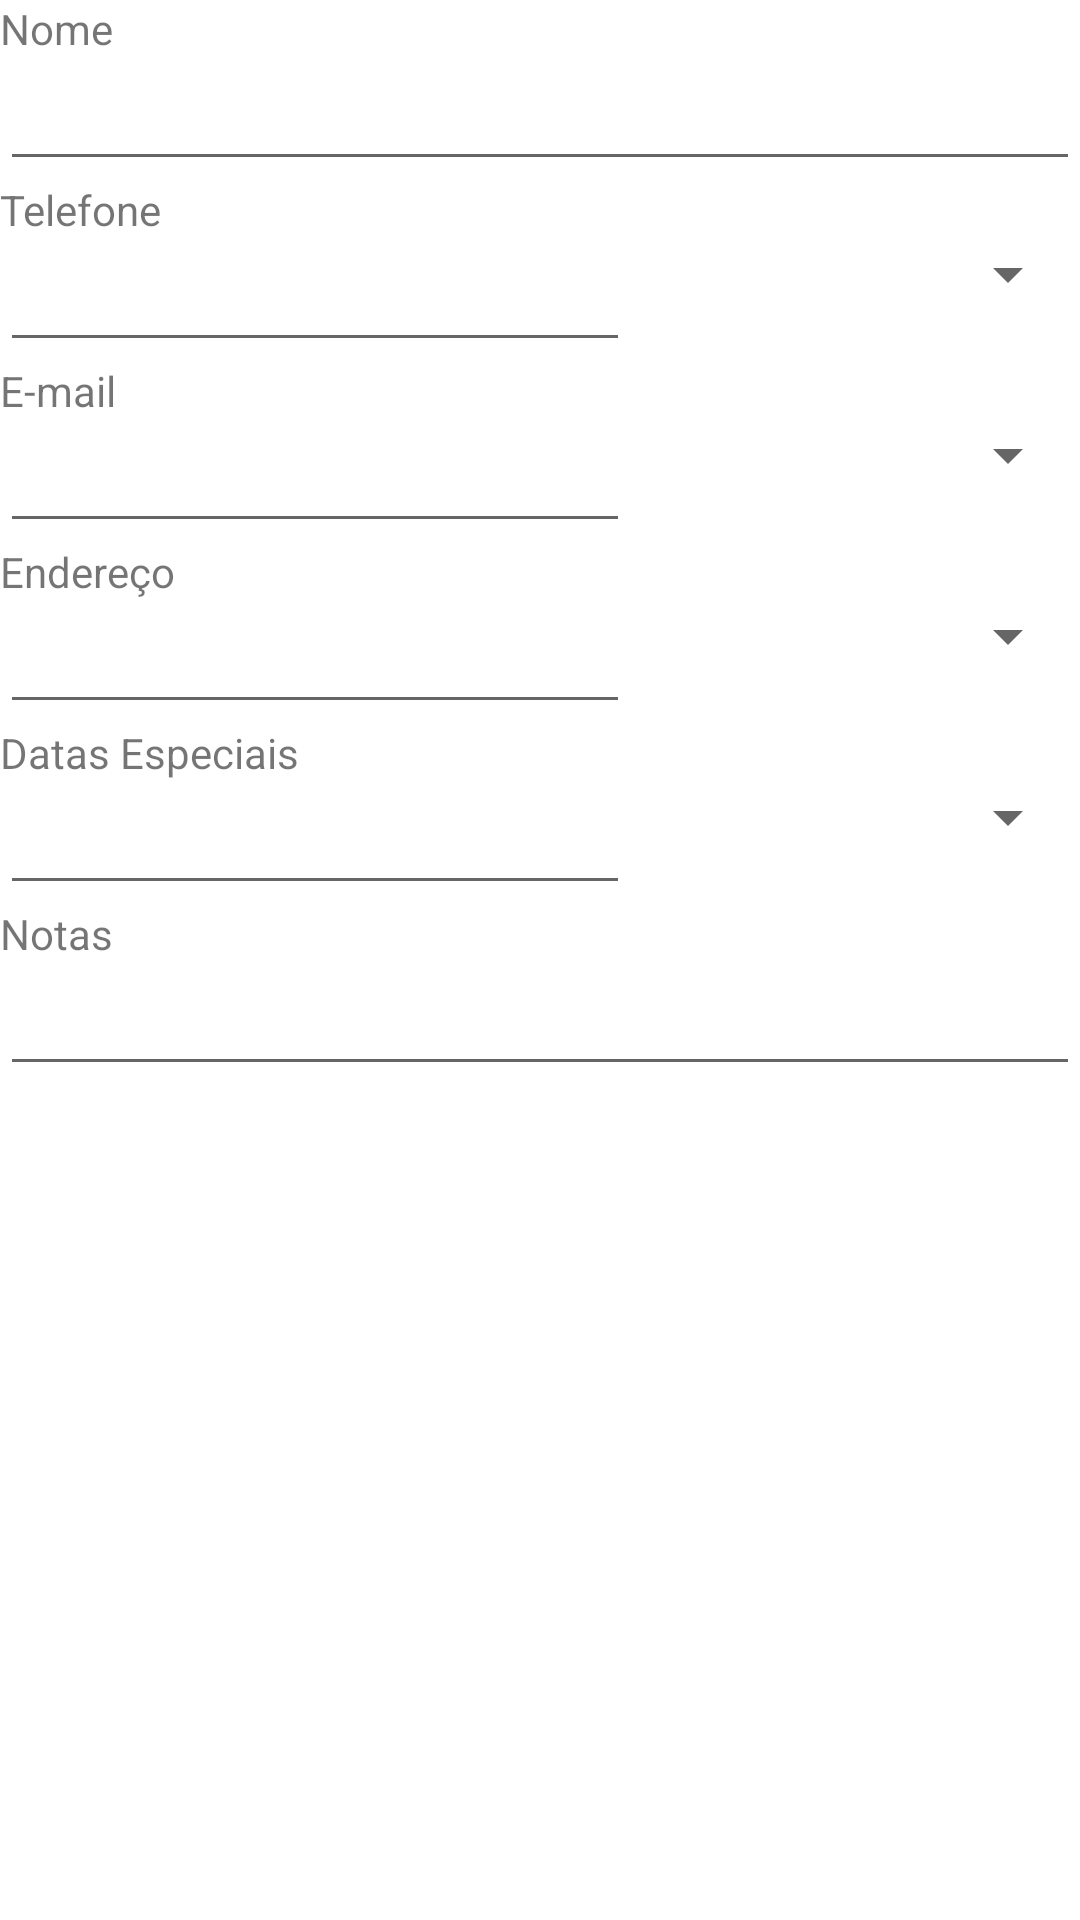

Reconstruct the res/layout file that produces this screen, plus the resources it refers to.
<!-- AndroidManifest.xml: application theme Theme.AgendaTelefone -->
<!-- res/layout/fragment_cadastro_contatos.xml -->
<?xml version="1.0" encoding="utf-8"?>
<LinearLayout xmlns:android="http://schemas.android.com/apk/res/android"
    xmlns:app="http://schemas.android.com/apk/res-auto"
    xmlns:tools="http://schemas.android.com/tools"
    android:layout_width="match_parent"
    android:layout_height="match_parent"
    android:orientation="vertical"
    tools:context=".Cadastro_contatos">

    <LinearLayout
        android:id="@+id/lnlCampoNome"
        android:layout_width="match_parent"
        android:layout_height="wrap_content"
        android:orientation="vertical">

        <TextView
            android:id="@+id/lnlNome"
            android:layout_width="wrap_content"
            android:layout_height="wrap_content"
            android:text="Nome"/>

        <EditText
            android:id="@+id/edtNome"
            android:layout_width="match_parent"
            android:layout_height="wrap_content"
            android:ems="10"
            android:inputType="textPersonName"/>
    </LinearLayout>

    <LinearLayout
        android:id="@+id/lnlCampoTelefone"
        android:layout_width="match_parent"
        android:layout_height="wrap_content"
        android:orientation="vertical">

        <TextView
            android:id="@+id/lnlTelefone"
            android:layout_width="wrap_content"
            android:layout_height="wrap_content"
            android:text="Telefone"
            android:maxLength="14" />

        <LinearLayout
            android:layout_width="match_parent"
            android:layout_height="wrap_content"
            android:orientation="horizontal">

            <EditText
                android:id="@+id/edtTelefone"
                android:layout_width="match_parent"
                android:layout_height="wrap_content"
                android:layout_weight="1"
                android:ems="10"
                android:inputType="phone" />

            <Spinner
                android:id="@+id/spnTipoTelefone"
                android:layout_width="300dp"
                android:layout_height="wrap_content"
                android:layout_weight="1" />
        </LinearLayout>
    </LinearLayout>

    <LinearLayout
        android:id="@+id/lnlCampoEmail"
        android:layout_width="match_parent"
        android:layout_height="wrap_content"
        android:orientation="vertical">

    <TextView
        android:id="@+id/lnlEmail"
        android:layout_width="wrap_content"
        android:layout_height="wrap_content"
        android:text="E-mail"/>

    <LinearLayout
        android:layout_width="match_parent"
        android:layout_height="wrap_content"
        android:orientation="horizontal">

        <EditText
            android:id="@+id/edtEmail"
            android:layout_width="match_parent"
            android:layout_height="wrap_content"
            android:layout_weight="1"
            android:ems="10"
            android:inputType="textEmailAddress" />

        <Spinner
            android:id="@+id/spnTipoEmail"
            android:layout_width="300dp"
            android:layout_height="wrap_content"
            android:layout_weight="1" />
        </LinearLayout>
    </LinearLayout>

    <LinearLayout
        android:id="@+id/lnlCampoEndereco"
        android:layout_width="match_parent"
        android:layout_height="wrap_content"
        android:orientation="vertical">

        <TextView
            android:id="@+id/lnlEndereco"
            android:layout_width="wrap_content"
            android:layout_height="wrap_content"
            android:text="Endereço" />

        <LinearLayout
            android:layout_width="match_parent"
            android:layout_height="wrap_content"
            android:orientation="horizontal">

            <EditText
                android:id="@+id/edtEndereco"
                android:layout_width="match_parent"
                android:layout_height="wrap_content"
                android:layout_weight="1"
                android:ems="10"
                android:inputType="textPersonName" />

            <Spinner
                android:id="@+id/spnTipoEndereco"
                android:layout_width="300dp"
                android:layout_height="wrap_content"
                android:layout_weight="1" />
        </LinearLayout>
    </LinearLayout>

    <LinearLayout
        android:id="@+id/lnlCampoDatasEspeciais"
        android:layout_width="match_parent"
        android:layout_height="wrap_content"
        android:orientation="vertical">

        <TextView
            android:id="@+id/lnlDatasEspeciais"
            android:layout_width="wrap_content"
            android:layout_height="wrap_content"
            android:text="Datas Especiais"/>

        <LinearLayout
            android:layout_width="match_parent"
            android:layout_height="wrap_content"
            android:orientation="horizontal">

            <EditText
                android:id="@+id/edtDatasEspeciais"
                android:layout_width="match_parent"
                android:layout_height="wrap_content"
                android:layout_weight="1"
                android:ems="10"
                android:inputType="date" />

            <Spinner
                android:id="@+id/spnTipoDataEspecial"
                android:layout_width="300dp"
                android:layout_height="wrap_content"
                android:layout_weight="1" />
        </LinearLayout>
    </LinearLayout>

    <LinearLayout
        android:id="@+id/lnlCampoNotas"
        android:layout_width="match_parent"
        android:layout_height="match_parent"
        android:orientation="vertical">

        <TextView
            android:id="@+id/lnlNotas"
            android:layout_width="wrap_content"
            android:layout_height="wrap_content"
            android:text="Notas"/>

        <EditText
            android:id="@+id/edtNotas"
            android:layout_width="match_parent"
            android:layout_height="wrap_content"
            android:ems="10"
            android:inputType="textPersonName"/>
    </LinearLayout>

</LinearLayout>
<!-- resources referenced by this layout -->
<resources>
  <style name="Theme.AgendaTelefone" parent="Theme.MaterialComponents.DayNight.DarkActionBar">
          
          <item name="colorPrimary">@color/purple_500</item>
          <item name="colorPrimaryVariant">@color/purple_700</item>
          <item name="colorOnPrimary">@color/white</item>
          
          <item name="colorSecondary">@color/teal_200</item>
          <item name="colorSecondaryVariant">@color/teal_700</item>
          <item name="colorOnSecondary">@color/black</item>
          
          <item name="android:statusBarColor" tools:targetApi="l">?attr/colorPrimaryVariant</item>
          
      </style>
  <!-- not gathered from this repository: default colours our renderer supplied (Android Studio template values) -->
  <color name="purple_500">#FF6200EE</color>
  <color name="purple_700">#FF3700B3</color>
  <color name="teal_200">#FF03DAC5</color>
  <color name="teal_700">#FF018786</color>
  <color name="black">#FF000000</color>
  <color name="white">#FFFFFFFF</color>
</resources>
